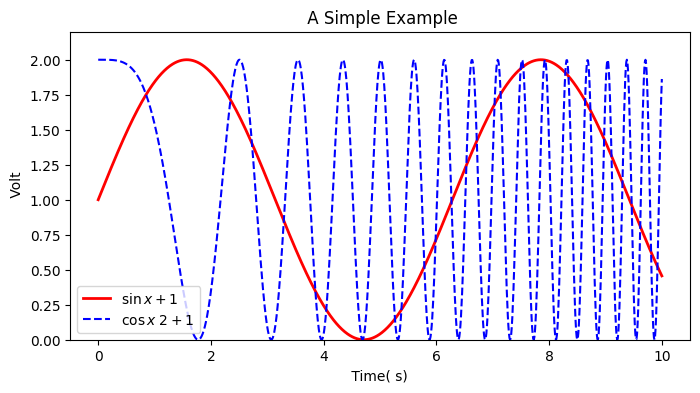

Reproduce this figure in Python.
# -*- coding: utf-8 -*-
"""
Created on Tue Sep 19 14:07:24 2017

[redacted]
"""


import numpy as np 
import matplotlib. pyplot as plt #导入 Matplotlib 
plt. rcParams['font.sans-serif'] = ['SimHei'] #这 两句 用来 正常 显示 中文 标签
#plt. rcParams['axes.unicode_minus'] = False #解决 保存 图像 是 负号'-' 显示 为 方块 的 问题



x = np. linspace( 0, 10, 1000) #作图 的 变量 自变量 
y = np. sin( x) + 1 #因变量 y 
z = np. cos( x** 2) + 1 #因变量 z 
plt. figure( figsize = (8, 4)) #设置 图像 大小 
plt. plot( x, y, label = '$\sin x+ 1$', color = 'red', linewidth = 2) #作图， 设置 标签、 线条 颜色、 线条 大小 
plt. plot( x, z, 'b--', label = '$\cos x^ 2+ 1$') #作图， 设置 标签、 线条 类型 
plt. xlabel(' Time( s) ') # x 轴 名称 
plt. ylabel(' Volt') # y 轴 名称 
plt. title(' A Simple Example') #标题 
#plt. title('简单例子') #标题 
plt. ylim(0, 2.2) #显示 的 y 轴 范围 
plt. legend() #显示 图例 
plt. show() #显示 作图 结果

